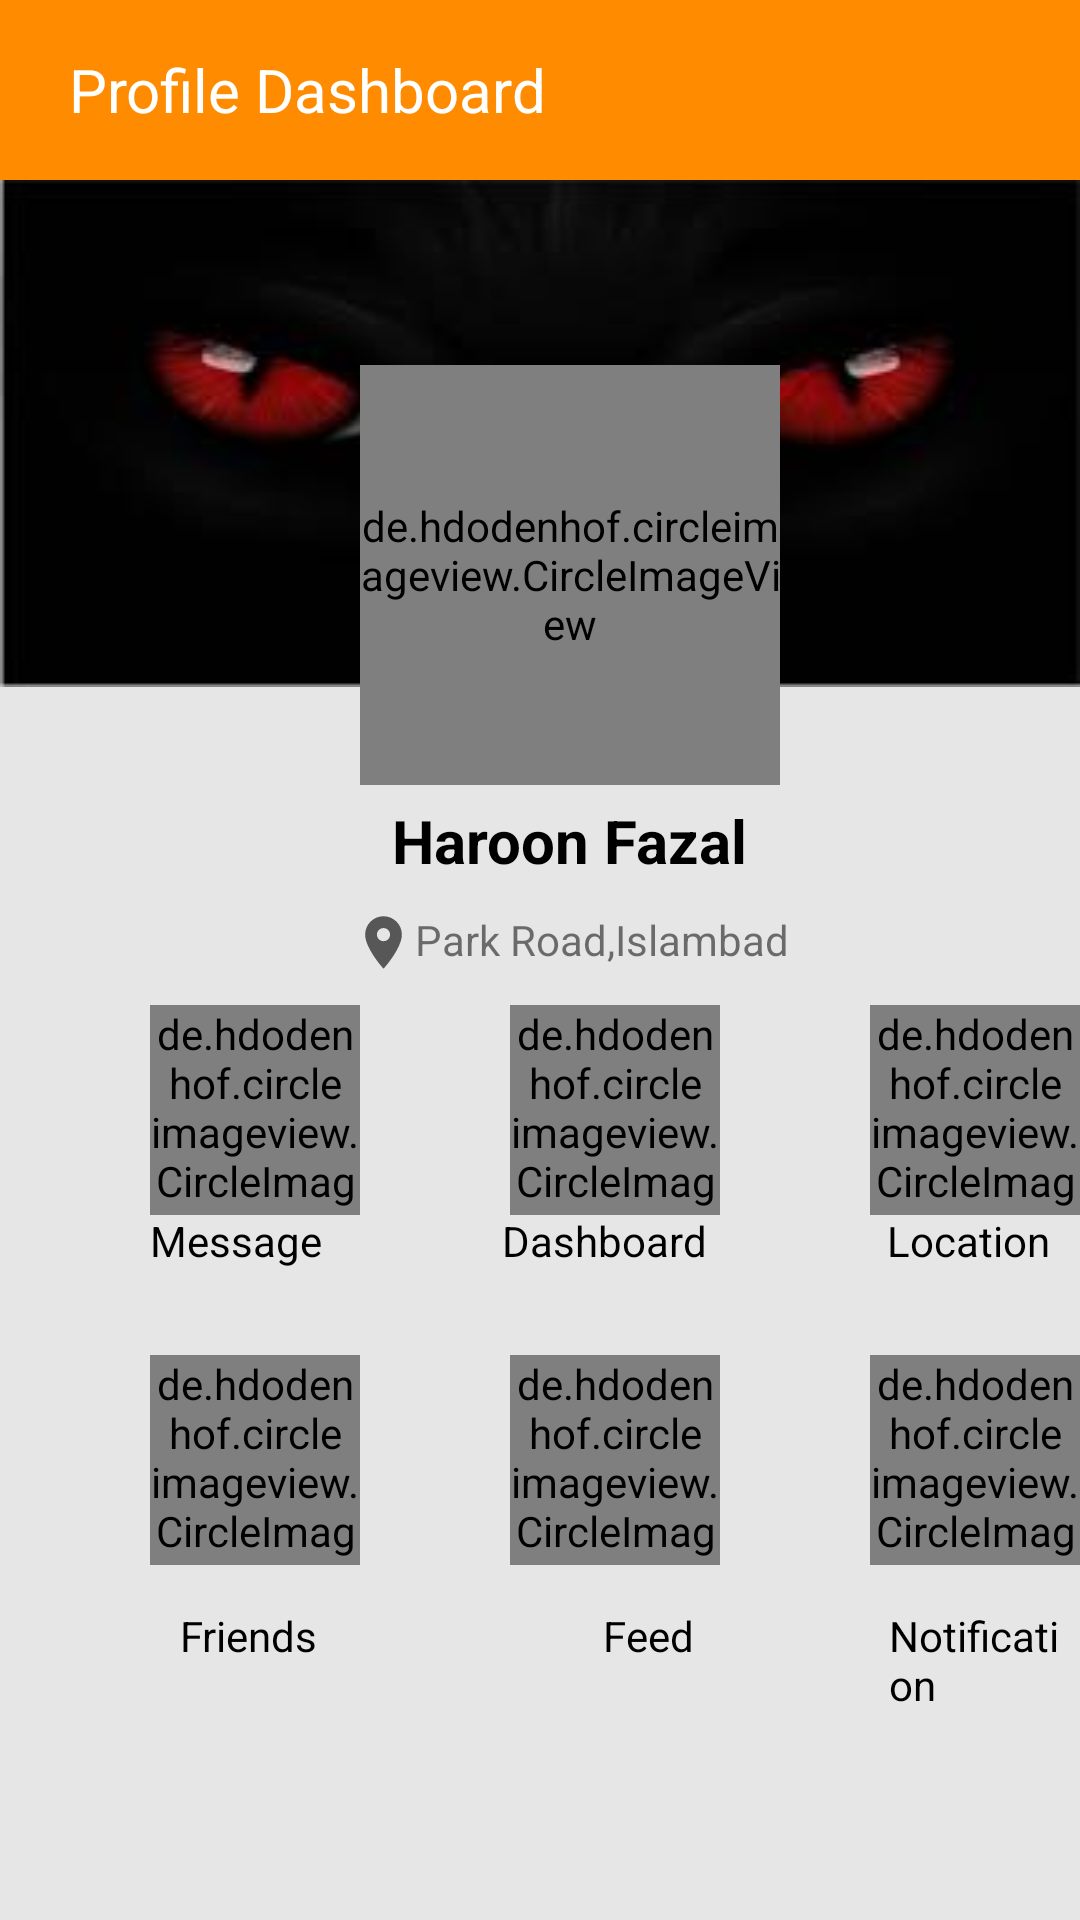

The Android layout XML behind this screen, and the referenced resources:
<!-- AndroidManifest.xml: application theme Theme.App0 -->
<!-- res/layout/activity_main.xml -->
<?xml version="1.0" encoding="utf-8"?>
<androidx.constraintlayout.widget.ConstraintLayout xmlns:android="http://schemas.android.com/apk/res/android"
    xmlns:app="http://schemas.android.com/apk/res-auto"
    xmlns:tools="http://schemas.android.com/tools"
    android:layout_width="match_parent"
    android:layout_height="match_parent"
    android:background="#2F787876"
    tools:context=".MainActivity">

    <LinearLayout
        android:layout_width="match_parent"
        android:layout_height="wrap_content"
        android:orientation="vertical"
        app:layout_constraintEnd_toEndOf="parent"
        app:layout_constraintHorizontal_bias="0.5"
        app:layout_constraintStart_toStartOf="parent"
        app:layout_constraintTop_toTopOf="parent">

        <RelativeLayout
            android:layout_width="match_parent"
            android:layout_height="60dp"
            android:background="@color/orange">

            <TextView
                android:layout_width="match_parent"
                android:layout_height="match_parent"
                android:layout_marginLeft="23dp"
                android:gravity="center_vertical"
                android:fontFamily="sans-serif"
                android:text="Profile Dashboard"
                android:textColor="@color/white"
                android:textSize="20dp" />

        </RelativeLayout>

        <RelativeLayout
            android:id="@+id/relativeLayout2"
            android:layout_width="match_parent"
            android:layout_height="wrap_content"
            android:background="@drawable/cover"
            app:layout_constraintBottom_toBottomOf="parent"
            app:layout_constraintEnd_toEndOf="parent"
            app:layout_constraintHorizontal_bias="0.0"
            app:layout_constraintStart_toStartOf="parent"
            app:layout_constraintTop_toTopOf="parent"
            app:layout_constraintVertical_bias="0.0">

        </RelativeLayout>

    </LinearLayout>


    <LinearLayout
        android:id="@+id/linearLayout"
        android:layout_width="wrap_content"
        android:layout_height="wrap_content"
        android:gravity="center"
        android:orientation="vertical"
        android:layout_marginTop="40dp"
        app:layout_constraintBottom_toBottomOf="parent"
        app:layout_constraintEnd_toEndOf="parent"
        app:layout_constraintHorizontal_bias="0.547"
        app:layout_constraintStart_toStartOf="parent"
        app:layout_constraintTop_toTopOf="parent"
        app:layout_constraintVertical_bias="0.206">

        <de.hdodenhof.circleimageview.CircleImageView
            android:id="@+id/circleImageView"
            android:layout_width="140dp"
            android:layout_height="140dp"
            android:src="@drawable/profile"
            app:civ_border_color="@color/white"
            app:civ_border_width="3dp"
            app:layout_constraintStart_toStartOf="@+id/relativeLayout2"
            app:layout_constraintTop_toTopOf="parent" />

        <TextView
            android:id="@+id/textView"
            android:layout_width="wrap_content"
            android:layout_height="wrap_content"
            android:layout_marginTop="5dp"
            android:text="Haroon Fazal"
            android:textColor="@color/black"
            android:textSize="20dp"
            android:textStyle="bold" />

        <LinearLayout
            android:layout_width="wrap_content"
            android:layout_height="wrap_content"
            android:layout_marginTop="10dp"
            android:orientation="horizontal">

            <ImageView
                android:id="@+id/imageView"
                android:layout_width="21dp"
                android:layout_height="21dp"
                app:srcCompat="@drawable/ic_location" />

            <TextView
                android:id="@+id/textView3"
                android:layout_width="wrap_content"
                android:layout_height="wrap_content"
                android:text="Park Road,Islambad" />

        </LinearLayout>

    </LinearLayout>



    <LinearLayout
        android:layout_width="match_parent"
        android:layout_height="wrap_content"
        android:orientation="horizontal"
        android:layout_marginTop="100dp"
        app:layout_constraintBottom_toBottomOf="parent"
        app:layout_constraintEnd_toEndOf="parent"
        app:layout_constraintHorizontal_bias="0.5"
        app:layout_constraintStart_toStartOf="parent"
        app:layout_constraintTop_toTopOf="parent">


        <de.hdodenhof.circleimageview.CircleImageView
            android:id="@+id/imgMsg"
            android:layout_width="70dp"
            android:layout_height="70dp"
            android:layout_marginLeft="50dp"
            android:src="@drawable/message" />


        <de.hdodenhof.circleimageview.CircleImageView
            android:id="@+id/imgDash"
            android:layout_width="70dp"
            android:layout_height="70dp"
            android:layout_marginLeft="50dp"
            android:src="@drawable/dash" />

        <de.hdodenhof.circleimageview.CircleImageView
            android:id="@+id/imgLoc"
            android:layout_width="70dp"
            android:layout_height="70dp"
            android:layout_marginLeft="50dp"
            android:src="@drawable/location" />

    </LinearLayout>

    <LinearLayout
        android:layout_width="match_parent"
        android:layout_height="50dp"
        android:layout_marginTop="150dp"
        android:orientation="horizontal"
        app:layout_constraintBottom_toBottomOf="parent"
        app:layout_constraintEnd_toEndOf="parent"
        app:layout_constraintHorizontal_bias="0.0"
        app:layout_constraintStart_toStartOf="parent"
        app:layout_constraintTop_toTopOf="parent"
        app:layout_constraintVertical_bias="0.577">

        <TextView
            android:layout_width="wrap_content"
            android:layout_height="wrap_content"
            android:layout_marginLeft="50dp"
            android:text="Message"
            android:textColor="@color/black" />

        <TextView
            android:layout_width="wrap_content"
            android:layout_height="wrap_content"
            android:layout_marginLeft="60dp"
            android:text="Dashboard"
            android:textColor="@color/black" />

        <TextView
            android:layout_width="wrap_content"
            android:layout_height="wrap_content"
            android:layout_marginLeft="60dp"
            android:text="Location"
            android:textColor="@color/black" />

    </LinearLayout>

    <LinearLayout
        android:layout_width="match_parent"
        android:layout_height="70dp"
        android:orientation="horizontal"
        android:layout_marginTop="200dp"
        app:layout_constraintBottom_toBottomOf="parent"
        app:layout_constraintEnd_toEndOf="parent"
        app:layout_constraintHorizontal_bias="0.0"
        app:layout_constraintStart_toStartOf="parent"
        app:layout_constraintTop_toTopOf="parent"
        app:layout_constraintVertical_bias="0.68">

        <de.hdodenhof.circleimageview.CircleImageView
            android:id="@+id/imgFriend"
            android:layout_width="70dp"
            android:layout_height="70dp"
            android:layout_marginLeft="50dp"
            android:src="@drawable/friends" />


        <de.hdodenhof.circleimageview.CircleImageView
            android:id="@+id/imgFeed"
            android:layout_width="70dp"
            android:layout_height="70dp"
            android:layout_marginLeft="50dp"
            android:src="@drawable/feed" />

        <de.hdodenhof.circleimageview.CircleImageView
            android:layout_width="70dp"
            android:layout_height="70dp"
            android:layout_marginLeft="50dp"
            android:src="@drawable/notification" />

    </LinearLayout>


    <LinearLayout
        android:layout_width="match_parent"
        android:layout_height="50dp"
        android:layout_marginTop="450dp"
        android:orientation="horizontal"
        app:layout_constraintBottom_toBottomOf="parent"
        app:layout_constraintEnd_toEndOf="parent"
        app:layout_constraintHorizontal_bias="0.0"
        app:layout_constraintStart_toStartOf="parent"
        app:layout_constraintTop_toTopOf="parent"
        app:layout_constraintVertical_bias="0.611">

        <TextView
            android:layout_width="wrap_content"
            android:layout_height="wrap_content"
            android:layout_marginLeft="60dp"
            android:text="Friends"
            android:textColor="@color/black" />

        <TextView
            android:layout_width="wrap_content"
            android:layout_height="wrap_content"
            android:layout_marginLeft="95dp"
            android:text="Feed"
            android:textColor="@color/black" />

        <TextView
            android:layout_width="wrap_content"
            android:layout_height="wrap_content"
            android:layout_marginLeft="65dp"
            android:text="Notification"
            android:textColor="@color/black" />

    </LinearLayout>


</androidx.constraintlayout.widget.ConstraintLayout>
<!-- resources referenced by this layout -->
<resources>
  <color name="black">#FF000000</color>
  <color name="orange">#ff8c00</color>
  <color name="white">#FFFFFFFF</color>
  <!-- drawable cover: png bitmap (drawable, 2437 bytes) -->
  <!-- drawable dash: png bitmap (drawable, 2936 bytes) -->
  <!-- drawable feed: png bitmap (drawable, 4317 bytes) -->
  <!-- drawable ic_location (drawable) -->
  <vector android:height="24dp" android:tint="#585757"
      android:viewportHeight="24" android:viewportWidth="24"
      android:width="24dp" xmlns:android="http://schemas.android.com/apk/res/android">
      <path android:fillColor="@android:color/white" android:pathData="M12,2C8.13,2 5,5.13 5,9c0,5.25 7,13 7,13s7,-7.75 7,-13c0,-3.87 -3.13,-7 -7,-7zM12,11.5c-1.38,0 -2.5,-1.12 -2.5,-2.5s1.12,-2.5 2.5,-2.5 2.5,1.12 2.5,2.5 -1.12,2.5 -2.5,2.5z"/>
  </vector>
  <!-- drawable location: png bitmap (drawable, 2019 bytes) -->
  <!-- drawable message: png bitmap (drawable, 1990 bytes) -->
  <style name="Theme.App0" parent="Theme.MaterialComponents.DayNight.NoActionBar">
          
          <item name="colorPrimary">@color/purple_500</item>
          <item name="colorPrimaryVariant">@color/purple_700</item>
          <item name="colorOnPrimary">@color/white</item>
          
          <item name="colorSecondary">@color/teal_200</item>
          <item name="colorSecondaryVariant">@color/teal_700</item>
          <item name="colorOnSecondary">@color/black</item>
          
          <item name="android:statusBarColor" tools:targetApi="l">?attr/colorPrimaryVariant</item>
          
      </style>
  <color name="purple_500">#FF6200EE</color>
  <color name="purple_700">#FF3700B3</color>
  <color name="teal_200">#FF03DAC5</color>
  <color name="teal_700">#FF018786</color>
</resources>
